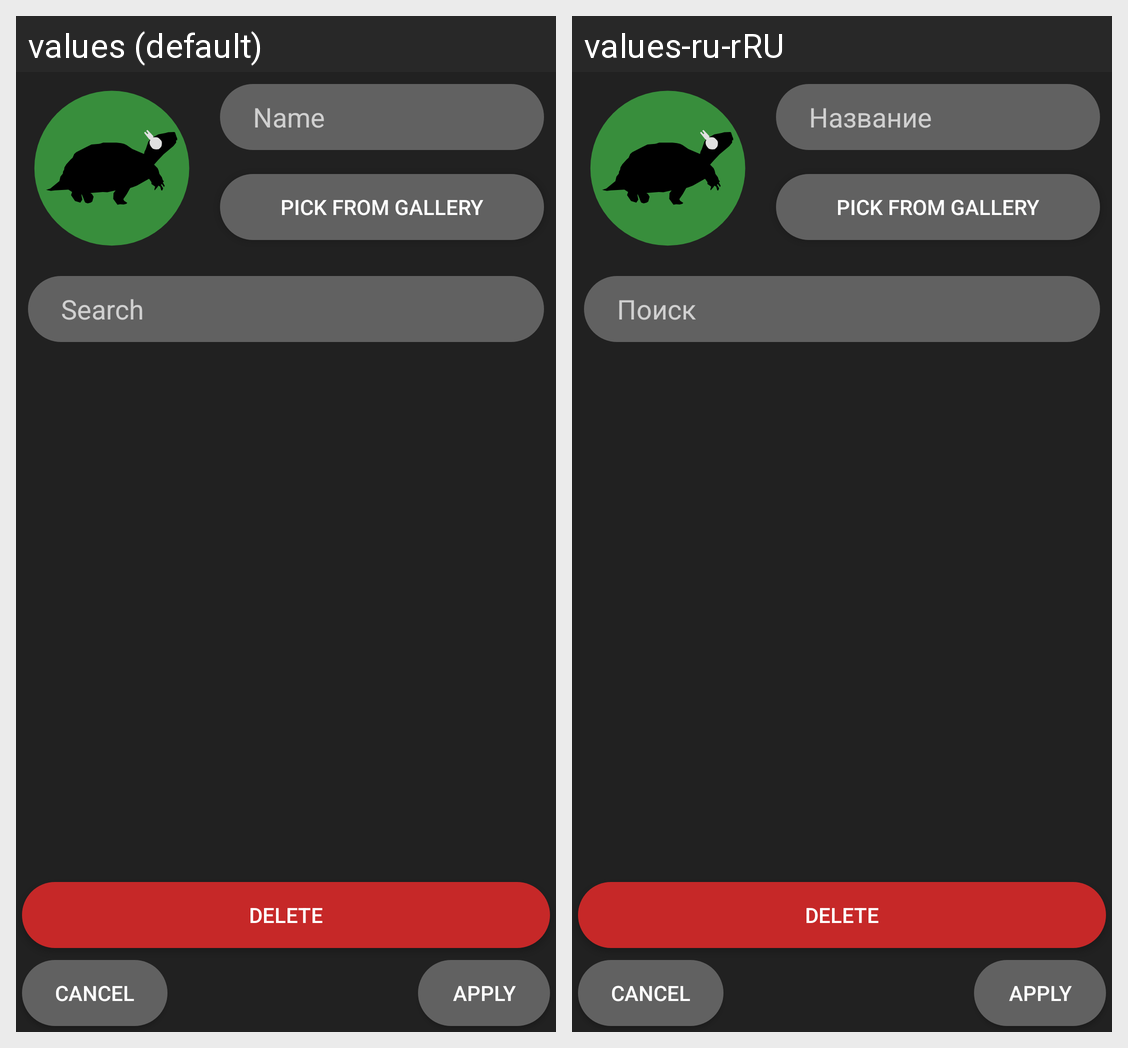

The same Android screen rendered under two of its app's locales, left to right. List the strings drawn on it with the default value and each locale's translation.
Android screen res/layout/activity_track_list_editor.xml rendered under 2 locales, left to right: values (default), values-ru-rRU. Device: Nexus 5 (rendered at 1080×1920; each locale shown at half size, 540×960, under a caption strip naming it); theme DarkTheme.
Strings drawn on this screen, with the default value and each locale's value (text and hints the layout hard-codes, and strings that could not be matched under every locale, appear in the picture but are not listed):

name
  values: Name
  values-ru-rRU: Название

search
  values: Search
  values-ru-rRU: Поиск
